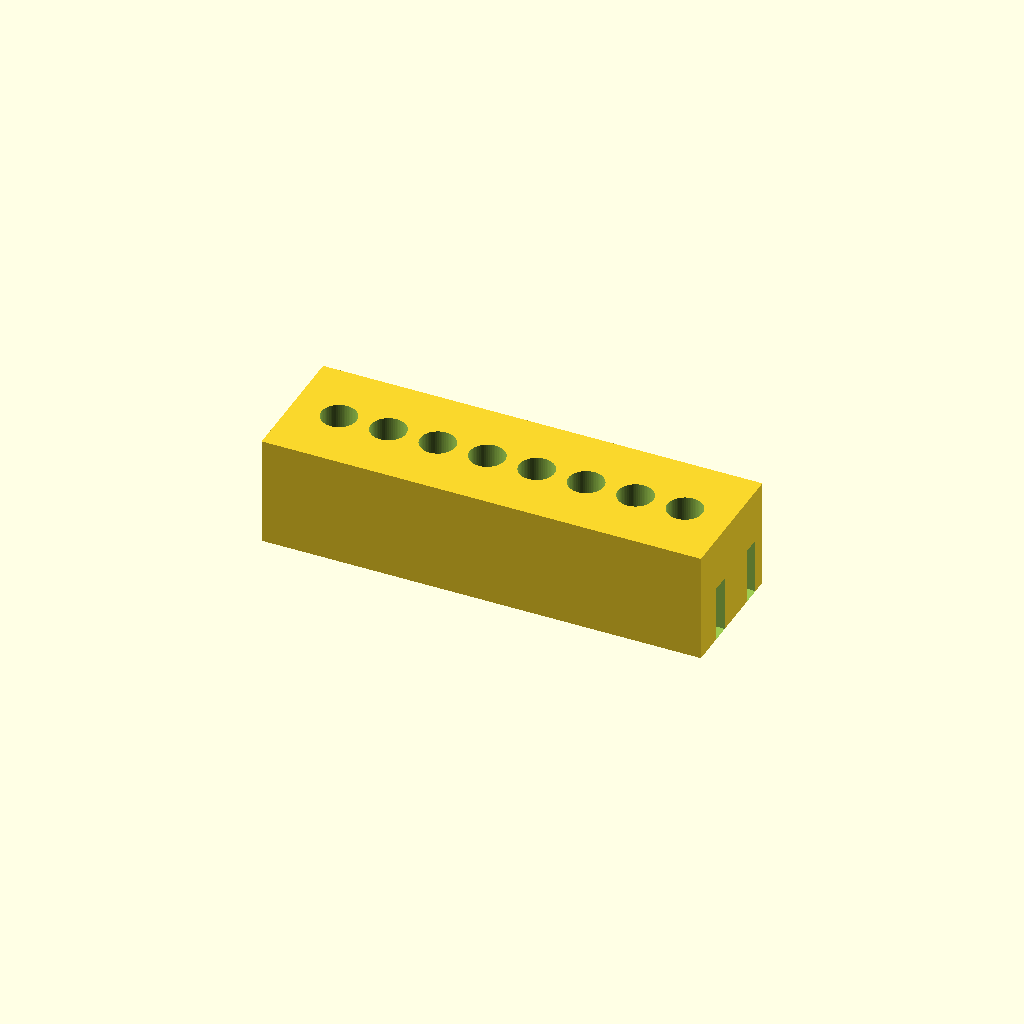
Cell 1 — every parameter at its default value.
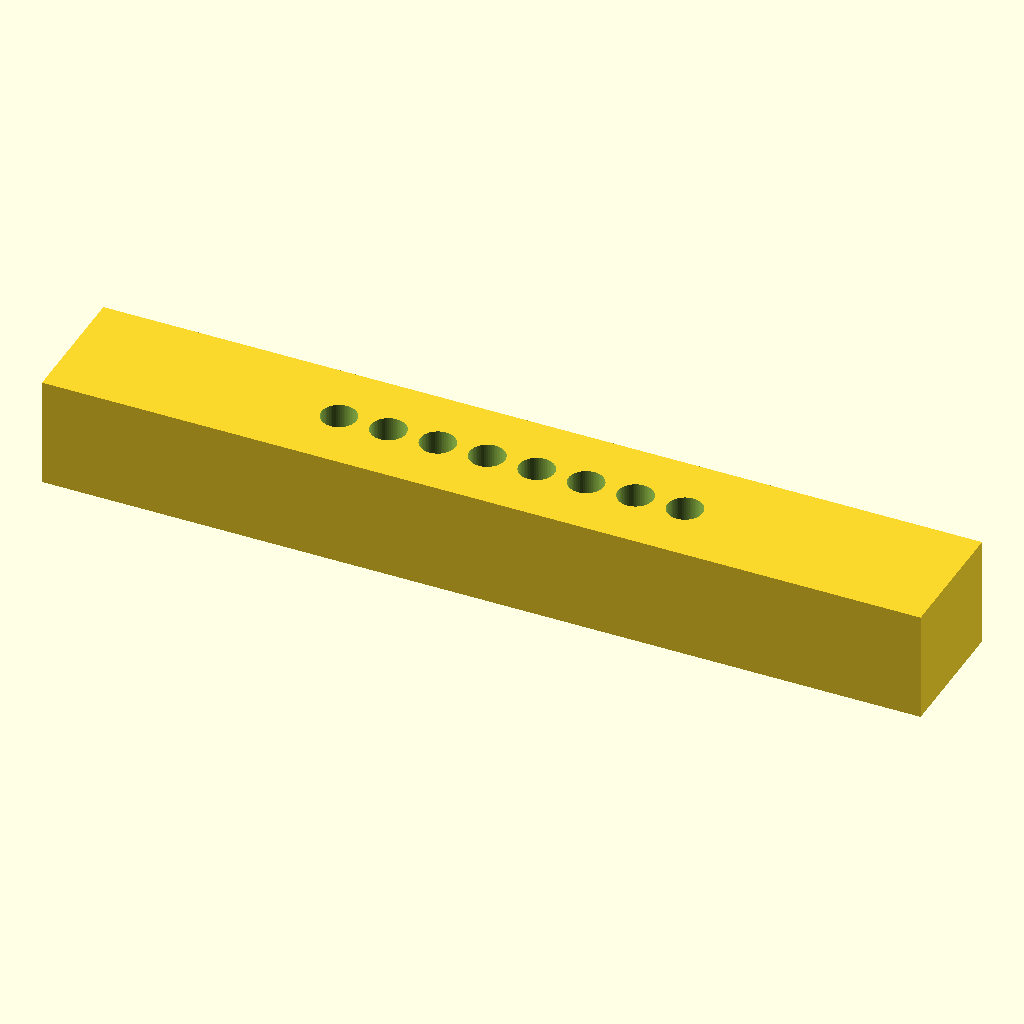
Cell 2: block_length_x = 160 (everything else at default).
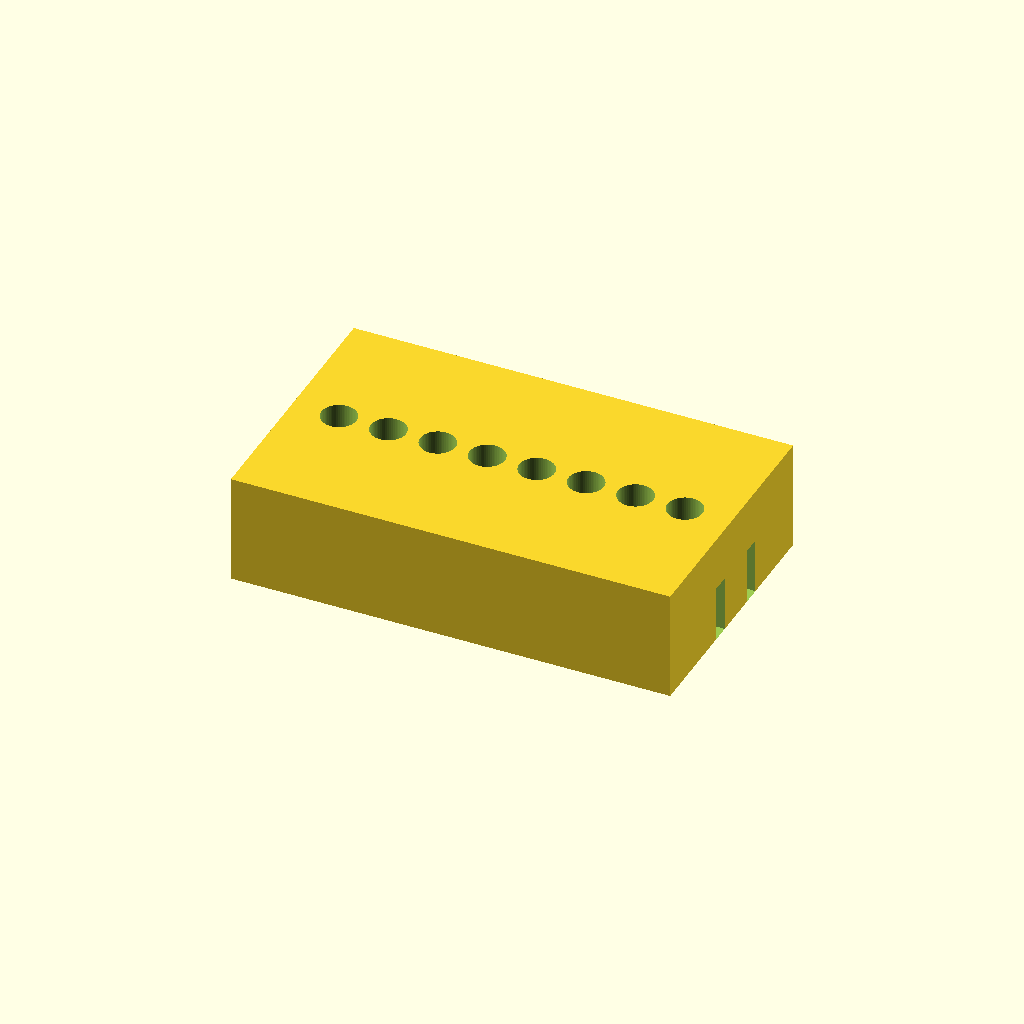
Cell 3 — block_width_y set to 48, the other parameters unchanged.
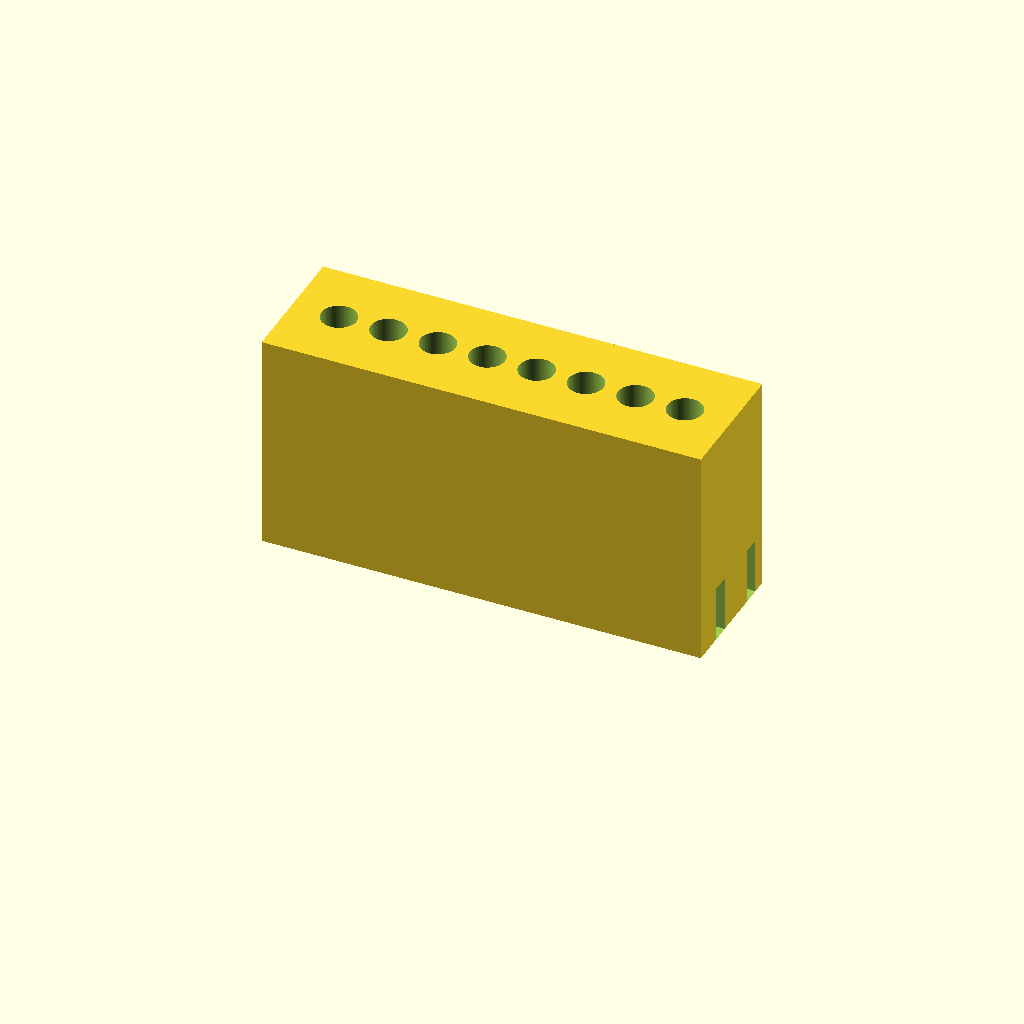
Cell 4: block_height_z = 40 (everything else at default).
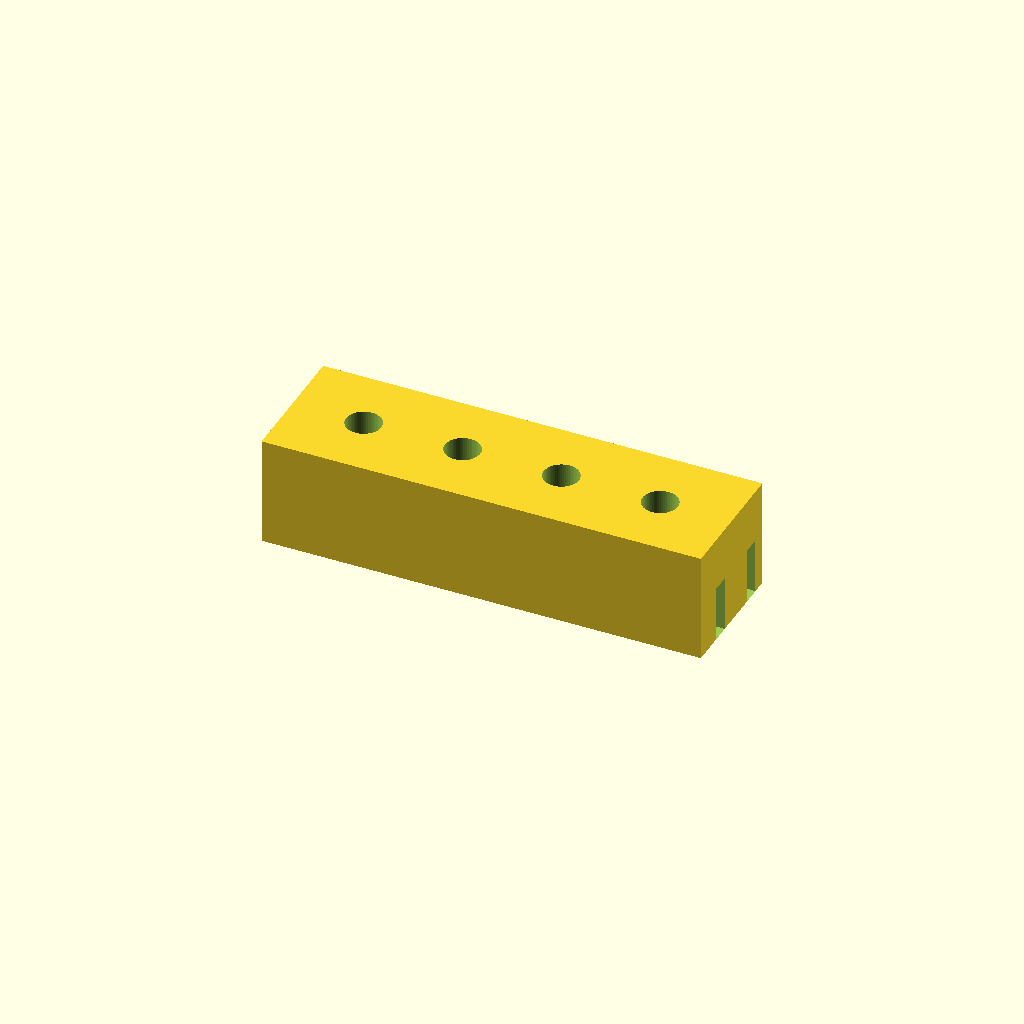
Cell 5: tube_spacing = 18 (everything else at default).
All cells are drawn from one camera (rotation 55°, 0°, 25°, orthographic, colour scheme Cornfield), so only the parameter changes between them.
The OpenSCAD source (bench/heldout/harness/bench/results/r4-claude/code/claude_claude-haiku-4-5/pcr_strip_magnet_rack_s0_a2.scad):
// Dimensions (in mm)
block_length_x = 80;        // Block length in X
block_width_y = 24;         // Block width in Y
block_height_z = 20;        // Block height in Z

// Tube seat dimensions
num_tubes = 8;              // Number of PCR tubes
tube_spacing = 9;           // Center-to-center spacing
tube_hole_dia = 6.4;        // Top hole diameter
tube_cone_dia = 3;          // Cone tip diameter at floor
tube_hole_depth = 8;        // Cylindrical hole depth (z=20 to z=12)
tube_cone_height = 10;      // Cone height (z=12 to z=2)

// Magnet pocket dimensions
magnet_length = 60.4;       // Length in X
magnet_width = 3.3;         // Width in Y
magnet_height = 10.2;       // Height (z=0 to z=10.2)

$fn = 64;

// Build the part
difference() {
    // Main solid block, centered on XY, resting on z=0
    translate([0, 0, block_height_z / 2]) {
        cube([block_length_x, block_width_y, block_height_z], center=true);
    }
    
    // 8 tube seats along y=0
    tube_start_x = -(num_tubes - 1) * tube_spacing / 2;
    
    for (i = [0:num_tubes-1]) {
        tube_x = tube_start_x + i * tube_spacing;
        
        // Top cylindrical hole from z=20 down to z=12, diameter 6.4mm
        translate([tube_x, 0, block_height_z - tube_hole_depth / 2]) {
            cylinder(h=tube_hole_depth + 0.5, d=tube_hole_dia, center=true);
        }
        
        // Conical hole from z=12 down to z=2, narrowing from 6.4mm to 3mm
        translate([tube_x, 0, (12 + 2) / 2]) {
            cylinder(h=tube_cone_height, 
                    d1=tube_cone_dia, d2=tube_hole_dia, center=true);
        }
    }
    
    // Magnet pocket at y=-6, open at bottom face (z=0 to z=10.2)
    translate([0, -6, 0]) {
        cube([magnet_length, magnet_width, magnet_height], 
            center=[true, true, false]);
    }
    
    // Magnet pocket at y=6, open at bottom face (z=0 to z=10.2)
    translate([0, 6, 0]) {
        cube([magnet_length, magnet_width, magnet_height], 
            center=[true, true, false]);
    }
}
Parameter table extracted from the source (name, type, default, range or options):
block_length_x: number, default 80
block_width_y: number, default 24
block_height_z: number, default 20
num_tubes: number, default 8
tube_spacing: number, default 9
tube_hole_dia: number, default 6.4
tube_cone_dia: number, default 3
tube_hole_depth: number, default 8
tube_cone_height: number, default 10
magnet_length: number, default 60.4
magnet_width: number, default 3.3
magnet_height: number, default 10.2
